Run: headless pygame with SDL's dummy video driver; simulated clock (each Clock.tick advances the game by its frame time, no real sleeping); random seed 0; keys injected as events and as key.get_pressed() state; no mouse input.
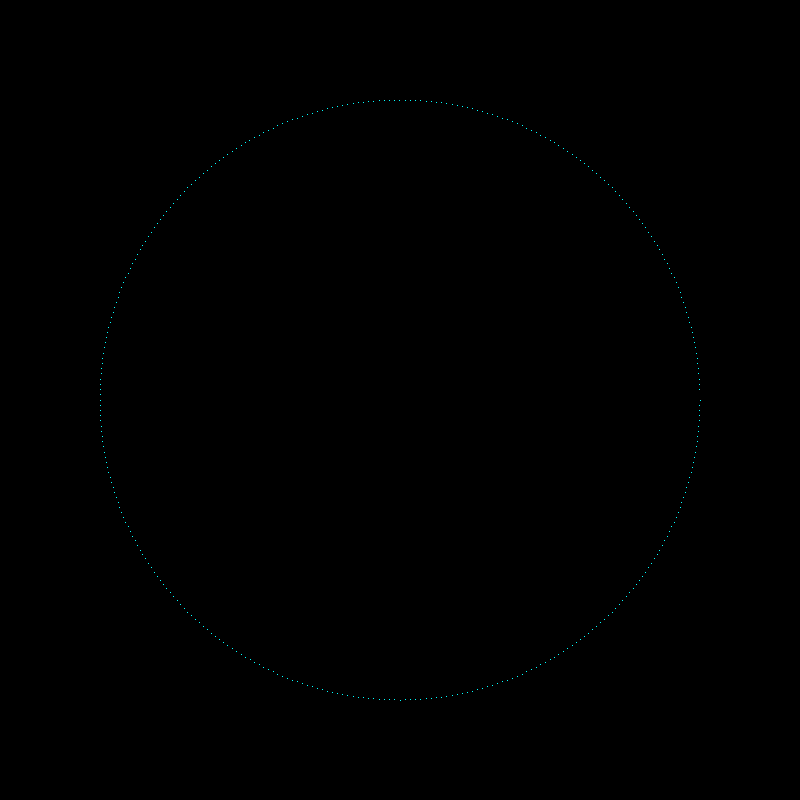
Frame 1 of 4 · flips 1–60 · no input
Frame 2 of 4 · flips 61–180 · tapped SPACE, RETURN · held RIGHT (→), D · screen unchanged from frame 1, image omitted
Frame 3 of 4 · flips 181–300 · held DOWN (↓), S · screen unchanged from frame 2, image omitted
Frame 4 of 4 · flips 301–420 · held LEFT (←), A, UP (↑), W · screen unchanged from frame 3, image omitted

The pygame program that drew these frames:

import pygame
import sys
import math

# Configurações da tela
WIDTH, HEIGHT = 800, 800
BG_COLOR = (0, 0, 0)  # Cor de fundo preto
LINE_COLOR = (0,255,255)      # Cor da linha ciano
centrox = WIDTH // 2  # Coordenada x do centro da tela 
centroy = HEIGHT // 2 # Coordenada y do centro da tela
    
def circuloParametrica(screen, raio):
    x  = centrox + raio 
    y = centroy
    for t in range(1, 360): 
        pygame.draw.rect(screen, LINE_COLOR, pygame.Rect(x, y, 1, 1))
        x = centrox + raio * math.cos((math.pi * t)/180)  
        y = centroy + raio * math.sin((math.pi * t)/180)
        
# -----------------------------------------------------------------------------------------------
def main():
    pygame.init()
    screen = pygame.display.set_mode((WIDTH, HEIGHT))
    pygame.display.set_caption("Círculo no Centro")

    running = True
    while running:
        for event in pygame.event.get():
            if event.type == pygame.QUIT:
                running = False

        screen.fill(BG_COLOR)
        circuloParametrica(screen, 300)

        pygame.display.flip()

    pygame.quit()
    sys.exit()

if __name__ == "__main__":
    main()    
